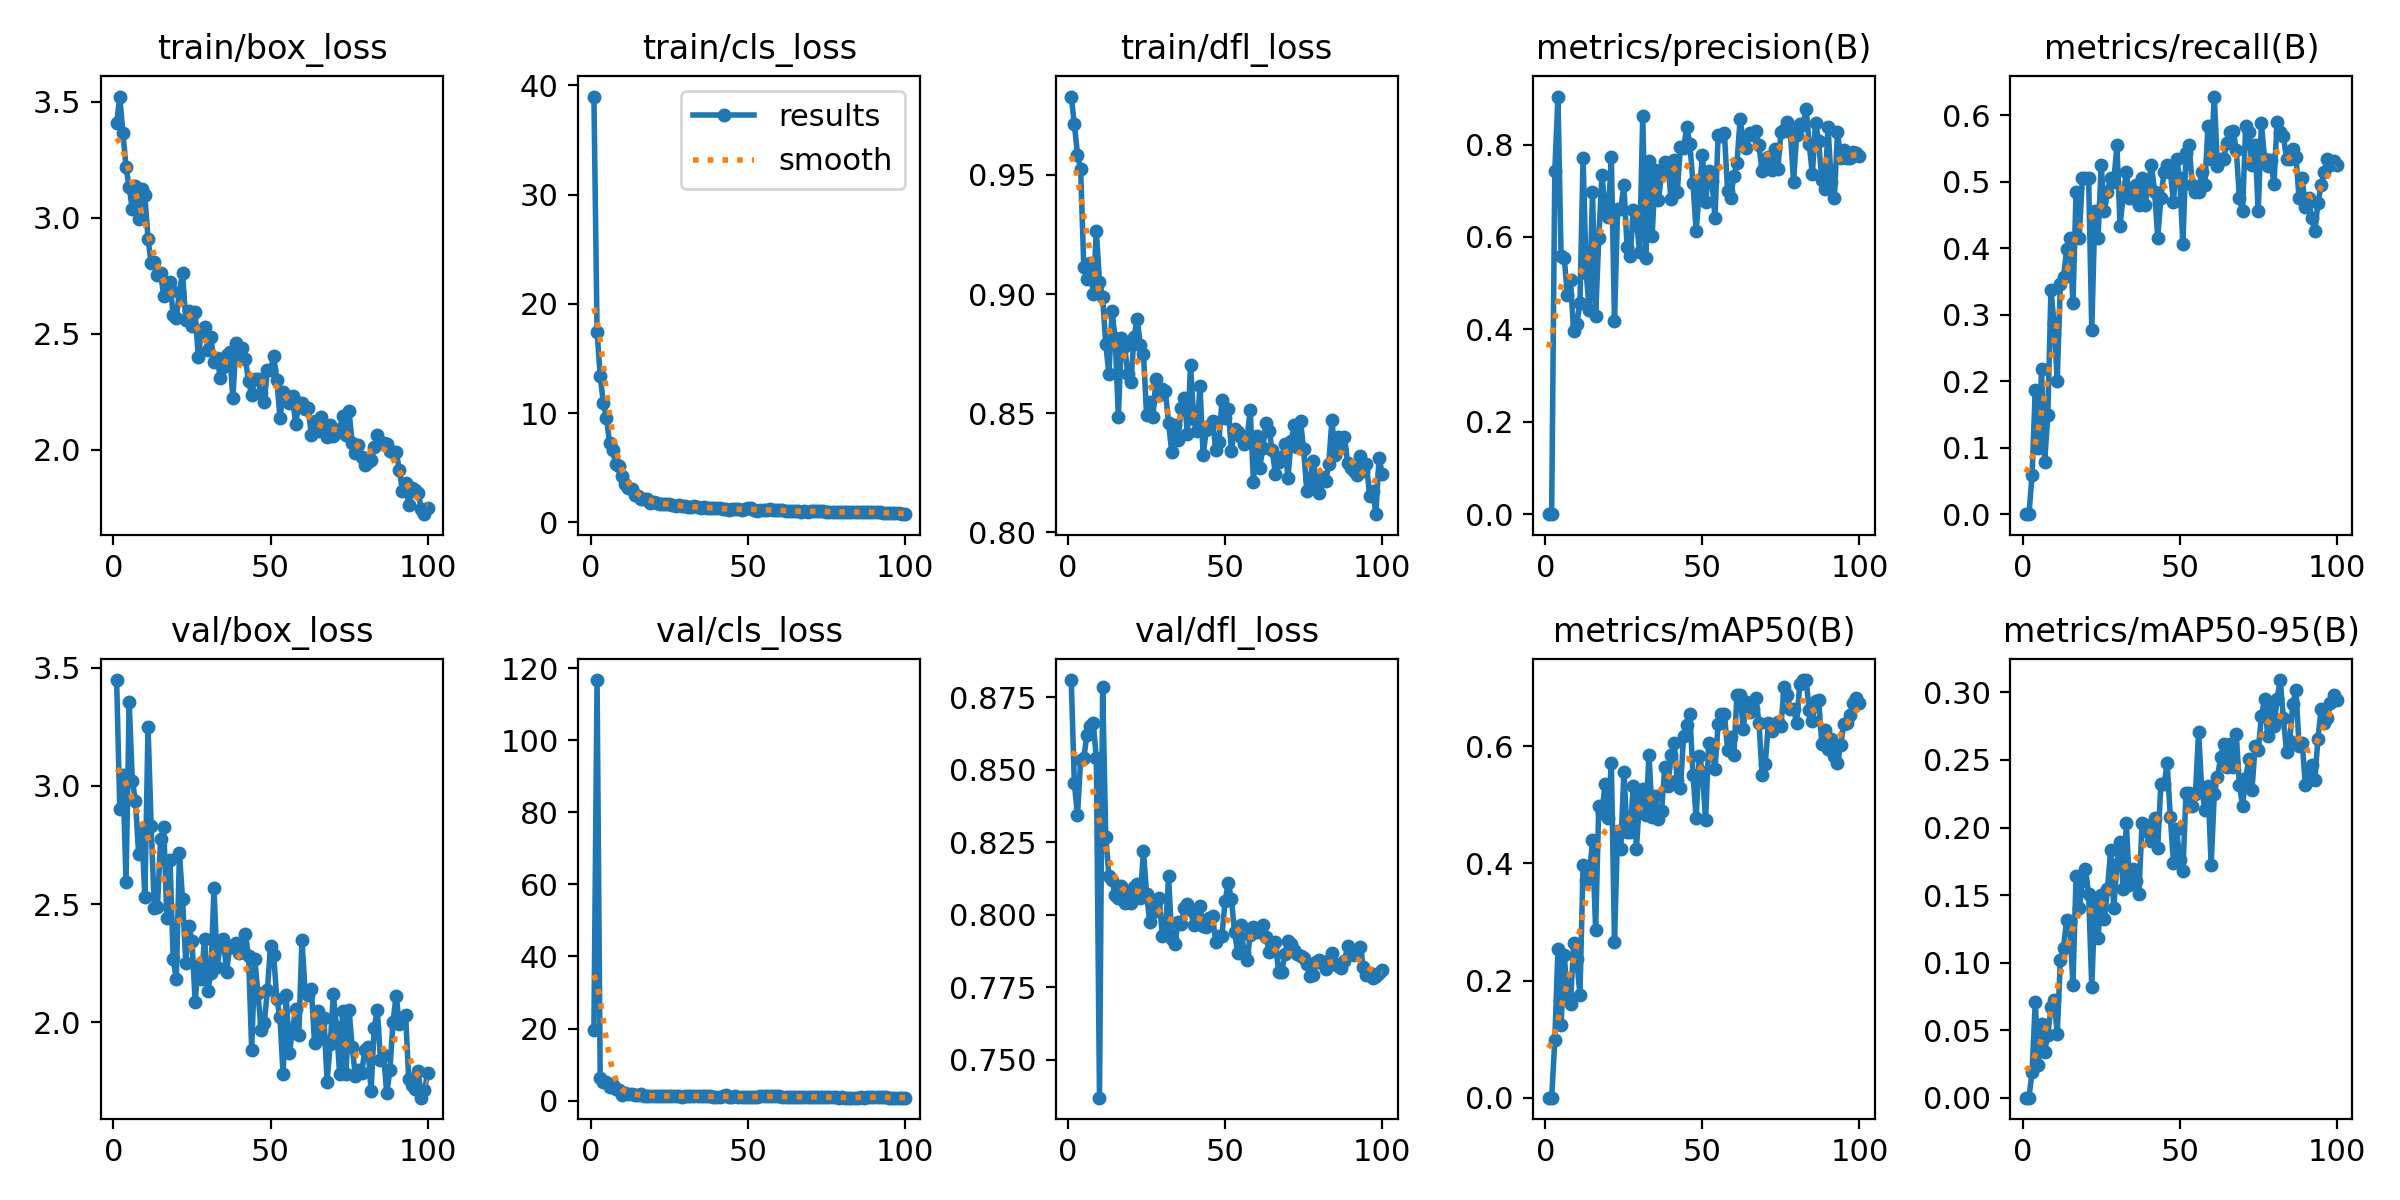

The file beside this chart, header and first rows:
epoch, time, train/box_loss, train/cls_loss, train/dfl_loss, metrics/precision(B), metrics/recall(B), metrics/mAP50(B), metrics/mAP50-95(B), val/box_loss, val/cls_loss, val/dfl_loss, lr/pg0, lr/pg1, lr/pg2
1, 6.746, 3.408, 38.98, 0.9829, 0, 0, 0, 0, 3.448, 19.73, 0.8809, 0.00052, 0.00052, 0.00052
2, 12.12, 3.522, 17.44, 0.9712, 0, 0, 0, 0, 2.904, 116.7, 0.8454, 0.00105, 0.00105, 0.00105
3, 17.45, 3.365, 13.44, 0.9585, 0.7423, 0.05941, 0.09804, 0.01925, 3.047, 6.181, 0.8343, 0.001568, 0.001568, 0.001568
4, 22.73, 3.218, 10.94, 0.9525, 0.9039, 0.1862, 0.2541, 0.07061, 2.593, 5.115, 0.8535, 0.001941, 0.001941, 0.001941
5, 28.02, 3.13, 9.574, 0.9115, 0.5579, 0.1, 0.1238, 0.02443, 3.355, 5.123, 0.8541, 0.001921, 0.001921, 0.001921
6, 33.29, 3.037, 7.24, 0.9061, 0.5546, 0.2178, 0.2437, 0.05427, 3.022, 3.851, 0.8618, 0.001901, 0.001901, 0.001901
7, 38.55, 3.138, 6.609, 0.913, 0.4744, 0.07921, 0.1729, 0.03412, 2.936, 4.246, 0.8649, 0.001881, 0.001881, 0.001881
8, 43.85, 2.994, 5.311, 0.9, 0.5064, 0.1485, 0.1605, 0.04617, 2.711, 3.354, 0.8662, 0.001861, 0.001861, 0.001861
9, 49.1, 3.124, 5.15, 0.9265, 0.3958, 0.3366, 0.2642, 0.06711, 2.821, 2.902, 0.854, 0.001842, 0.001842, 0.001842
10, 54.38, 3.096, 4.255, 0.9051, 0.4109, 0.2871, 0.2364, 0.07261, 2.529, 1.656, 0.737, 0.001822, 0.001822, 0.001822
11, 59.66, 2.908, 3.548, 0.8988, 0.457, 0.2, 0.1757, 0.04744, 3.249, 2.234, 0.8786, 0.001802, 0.001802, 0.001802
12, 64.93, 2.806, 3.113, 0.8789, 0.7712, 0.3465, 0.3973, 0.1017, 2.828, 1.844, 0.8267, 0.001782, 0.001782, 0.001782
13, 70.2, 2.809, 3.095, 0.8666, 0.5215, 0.356, 0.3722, 0.1111, 2.485, 1.794, 0.8136, 0.001762, 0.001762, 0.001762
14, 75.47, 2.751, 2.502, 0.8927, 0.4413, 0.3989, 0.3793, 0.1318, 2.486, 1.518, 0.8119, 0.001743, 0.001743, 0.001743
15, 80.76, 2.761, 2.42, 0.8814, 0.6972, 0.4158, 0.4396, 0.1301, 2.774, 1.695, 0.8068, 0.001723, 0.001723, 0.001723
16, 86.05, 2.663, 2.173, 0.8484, 0.4286, 0.3168, 0.2866, 0.08322, 2.824, 1.96, 0.806, 0.001703, 0.001703, 0.001703
17, 91.29, 2.713, 2.151, 0.8815, 0.597, 0.4841, 0.499, 0.1639, 2.443, 1.388, 0.81, 0.001683, 0.001683, 0.001683
18, 96.59, 2.723, 2.112, 0.8784, 0.7335, 0.4158, 0.4857, 0.1407, 2.688, 1.301, 0.8041, 0.001663, 0.001663, 0.001663
19, 101.9, 2.58, 1.814, 0.8665, 0.665, 0.505, 0.5356, 0.1604, 2.268, 1.205, 0.8077, 0.001644, 0.001644, 0.001644
20, 107.1, 2.568, 1.901, 0.863, 0.6435, 0.505, 0.4783, 0.1694, 2.183, 1.27, 0.8041, 0.001624, 0.001624, 0.001624
21, 112.4, 2.68, 1.808, 0.8818, 0.7721, 0.505, 0.5723, 0.1505, 2.715, 1.208, 0.8096, 0.001604, 0.001604, 0.001604
22, 117.7, 2.761, 1.708, 0.8897, 0.4176, 0.2772, 0.2658, 0.08161, 2.52, 1.385, 0.8106, 0.001584, 0.001584, 0.001584
23, 123, 2.559, 1.647, 0.8785, 0.6602, 0.4555, 0.4562, 0.1458, 2.252, 1.305, 0.8059, 0.001564, 0.001564, 0.001564
24, 128.3, 2.597, 1.683, 0.8748, 0.6609, 0.4158, 0.4243, 0.1185, 2.409, 1.391, 0.8219, 0.001545, 0.001545, 0.001545
25, 133.6, 2.534, 1.649, 0.8494, 0.7118, 0.5248, 0.5569, 0.1498, 2.344, 1.221, 0.8073, 0.001525, 0.001525, 0.001525
26, 138.9, 2.591, 1.62, 0.8548, 0.5788, 0.4555, 0.4529, 0.1322, 2.088, 1.35, 0.7974, 0.001505, 0.001505, 0.001505
27, 144.1, 2.399, 1.528, 0.8483, 0.5593, 0.4852, 0.4545, 0.1546, 2.239, 1.271, 0.8011, 0.001485, 0.001485, 0.001485
28, 149.4, 2.512, 1.567, 0.8643, 0.6589, 0.505, 0.5321, 0.1832, 2.184, 1.164, 0.8045, 0.001465, 0.001465, 0.001465
29, 154.7, 2.528, 1.517, 0.8578, 0.6352, 0.5, 0.425, 0.1407, 2.354, 1.104, 0.8059, 0.001446, 0.001446, 0.001446
30, 160, 2.431, 1.503, 0.86, 0.5664, 0.5545, 0.5129, 0.1727, 2.133, 1.244, 0.7928, 0.001426, 0.001426, 0.001426
31, 165.3, 2.484, 1.423, 0.8592, 0.8623, 0.4339, 0.5275, 0.1895, 2.207, 1.209, 0.794, 0.001406, 0.001406, 0.001406
32, 170.6, 2.378, 1.432, 0.8457, 0.5538, 0.4792, 0.4827, 0.1541, 2.57, 1.308, 0.8132, 0.001386, 0.001386, 0.001386
33, 176, 2.396, 1.494, 0.8338, 0.7646, 0.5146, 0.5858, 0.2032, 2.236, 1.183, 0.7917, 0.001366, 0.001366, 0.001366
34, 181.4, 2.31, 1.406, 0.8452, 0.6026, 0.4753, 0.48, 0.1574, 2.326, 1.262, 0.7899, 0.001347, 0.001347, 0.001347
35, 186.6, 2.355, 1.277, 0.8387, 0.7446, 0.4753, 0.5157, 0.1693, 2.351, 1.263, 0.7974, 0.001327, 0.001327, 0.001327
36, 191.8, 2.409, 1.373, 0.8522, 0.6796, 0.495, 0.4758, 0.1603, 2.214, 1.245, 0.7967, 0.001307, 0.001307, 0.001307
37, 197.1, 2.42, 1.359, 0.8563, 0.7361, 0.4653, 0.4895, 0.151, 2.317, 1.198, 0.8024, 0.001287, 0.001287, 0.001287
38, 202.3, 2.221, 1.274, 0.8413, 0.7627, 0.505, 0.5643, 0.2031, 2.317, 1.162, 0.8039, 0.001267, 0.001267, 0.001267
39, 207.5, 2.458, 1.326, 0.8701, 0.7592, 0.4653, 0.5321, 0.2022, 2.337, 1.12, 0.8015, 0.001248, 0.001248, 0.001248
40, 212.8, 2.41, 1.341, 0.8476, 0.6816, 0.495, 0.5847, 0.1968, 2.293, 1.146, 0.7966, 0.001228, 0.001228, 0.001228
41, 218, 2.438, 1.351, 0.8423, 0.7662, 0.5248, 0.6058, 0.1903, 2.299, 1.142, 0.7981, 0.001208, 0.001208, 0.001208
42, 223.2, 2.389, 1.23, 0.8613, 0.698, 0.4852, 0.5419, 0.2069, 2.372, 1.209, 0.8032, 0.001188, 0.001188, 0.001188
43, 228.3, 2.294, 1.234, 0.8323, 0.7949, 0.4158, 0.5284, 0.1851, 2.28, 1.437, 0.7961, 0.001168, 0.001168, 0.001168
44, 233.6, 2.234, 1.118, 0.843, 0.7915, 0.4753, 0.618, 0.2324, 1.884, 1.151, 0.7957, 0.001149, 0.001149, 0.001149
45, 238.8, 2.305, 1.236, 0.8447, 0.8374, 0.5149, 0.636, 0.2319, 2.266, 1.126, 0.7988, 0.001129, 0.001129, 0.001129
46, 244, 2.304, 1.219, 0.8468, 0.8016, 0.5248, 0.6552, 0.2476, 2.123, 1.174, 0.7995, 0.001109, 0.001109, 0.001109
47, 249.3, 2.243, 1.191, 0.8347, 0.7157, 0.5149, 0.5518, 0.2081, 1.968, 1.03, 0.7907, 0.001089, 0.001089, 0.001089
48, 254.5, 2.206, 1.159, 0.8378, 0.6126, 0.4696, 0.477, 0.174, 1.996, 1.054, 0.7928, 0.001069, 0.001069, 0.001069
49, 259.7, 2.342, 1.229, 0.8554, 0.6977, 0.5346, 0.5832, 0.1986, 2.136, 1.136, 0.7929, 0.00105, 0.00105, 0.00105
50, 264.9, 2.341, 1.281, 0.8479, 0.7775, 0.505, 0.5569, 0.176, 2.324, 1.112, 0.8049, 0.00103, 0.00103, 0.00103
51, 270.1, 2.404, 1.28, 0.8515, 0.6751, 0.4059, 0.4734, 0.1681, 2.284, 1.143, 0.8108, 0.00101, 0.00101, 0.00101
52, 275.3, 2.301, 1.16, 0.8343, 0.7426, 0.5428, 0.6065, 0.2256, 2.1, 1.046, 0.8055, 0.0009902, 0.0009902, 0.0009902
53, 280.5, 2.137, 1.062, 0.8431, 0.7218, 0.5545, 0.5966, 0.2255, 2.021, 1.063, 0.794, 0.0009704, 0.0009704, 0.0009704
54, 285.7, 2.247, 1.127, 0.842, 0.6415, 0.495, 0.5606, 0.216, 1.782, 1.28, 0.7868, 0.0009506, 0.0009506, 0.0009506
55, 290.9, 2.232, 1.18, 0.84, 0.8217, 0.4852, 0.6385, 0.2247, 2.114, 1.201, 0.7964, 0.0009308, 0.0009308, 0.0009308
56, 296.1, 2.203, 1.102, 0.837, 0.8191, 0.4852, 0.6552, 0.2708, 1.869, 1.34, 0.7871, 0.000911, 0.000911, 0.000911
57, 301.4, 2.229, 1.186, 0.8398, 0.8241, 0.5149, 0.656, 0.229, 1.969, 1.188, 0.7845, 0.0008912, 0.0008912, 0.0008912
58, 306.6, 2.11, 1.103, 0.8512, 0.7003, 0.495, 0.5938, 0.213, 2.057, 1.23, 0.793, 0.0008714, 0.0008714, 0.0008714
59, 311.8, 2.199, 1.148, 0.8212, 0.6851, 0.5842, 0.6166, 0.2309, 1.944, 1.161, 0.7957, 0.0008516, 0.0008516, 0.0008516
60, 317, 2.201, 1.108, 0.8404, 0.7312, 0.5346, 0.5848, 0.1724, 2.349, 1.208, 0.7942, 0.0008318, 0.0008318, 0.0008318
... 40 more rows
